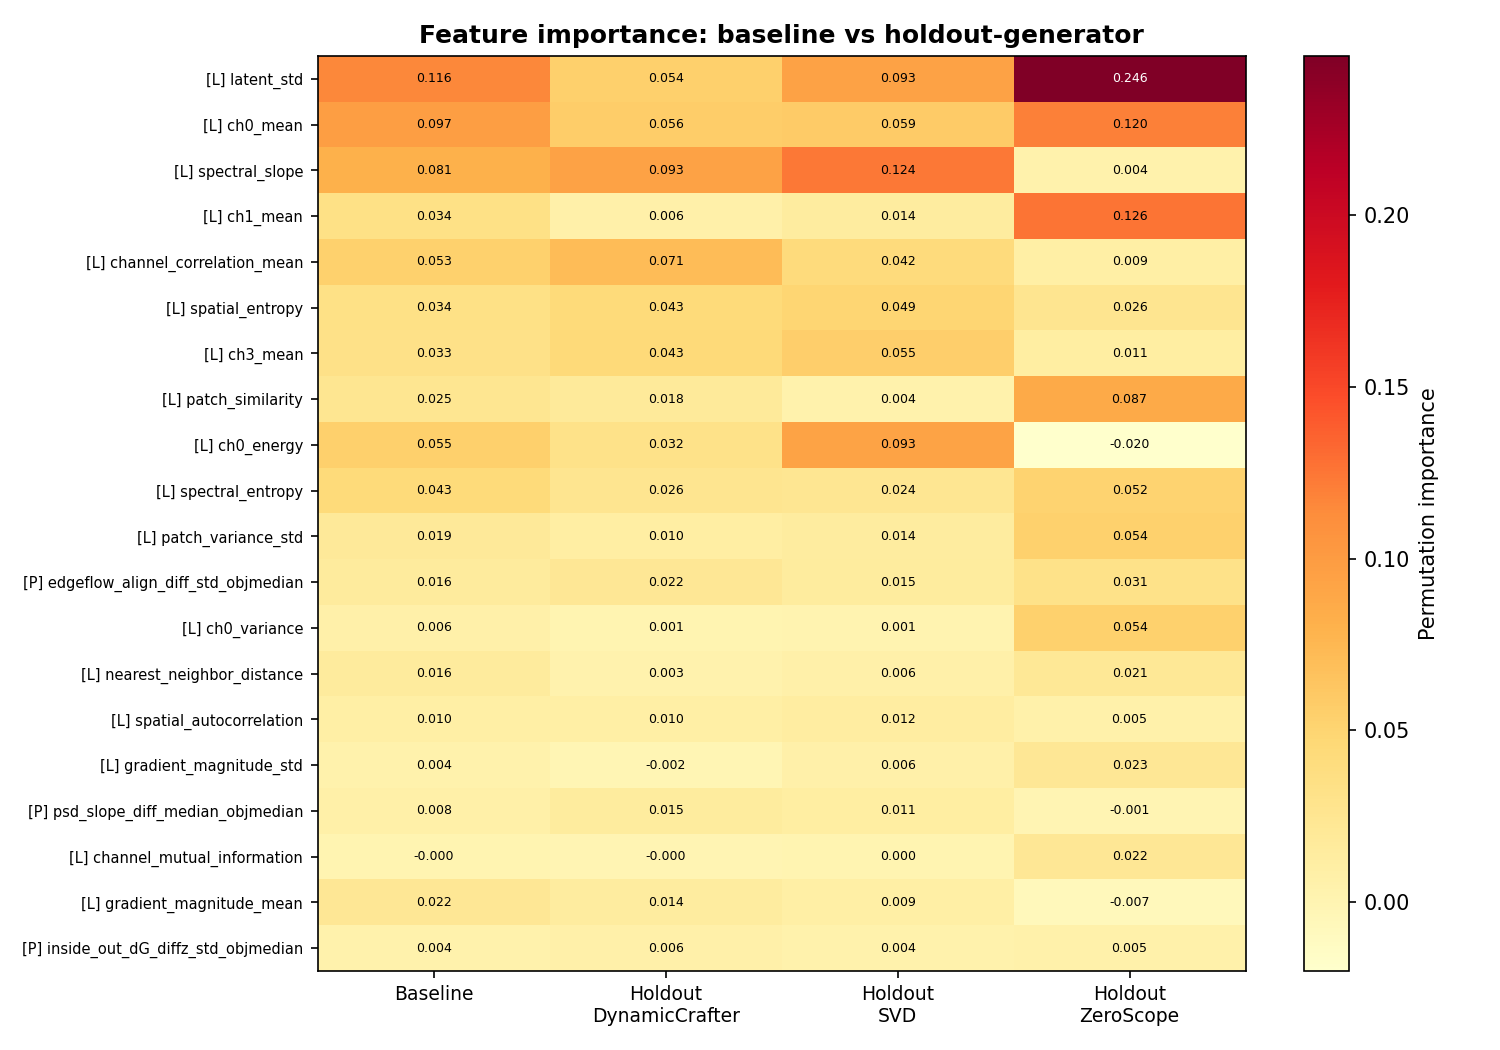

Values plotted in this chart, from the file beside it:
feature, branch, baseline_perm, holdout_DynamicCrafter_perm, holdout_SVD_perm, holdout_ZeroScope_perm, mean_holdout_perm, std_holdout_perm
latent_std, latent, 0.1161, 0.05445, 0.09346, 0.2464, 0.1314, 0.08285
ch0_mean, latent, 0.09686, 0.05647, 0.05876, 0.1202, 0.07848, 0.02952
spectral_slope, latent, 0.08081, 0.09347, 0.1236, 0.004489, 0.07387, 0.05058
ch1_mean, latent, 0.03404, 0.005991, 0.01425, 0.1258, 0.04869, 0.05465
channel_correlation_mean, latent, 0.05283, 0.07133, 0.04206, 0.009261, 0.04088, 0.02535
spatial_entropy, latent, 0.03382, 0.04281, 0.04935, 0.02631, 0.03949, 0.009696
ch3_mean, latent, 0.03275, 0.04345, 0.05548, 0.01131, 0.03675, 0.01865
patch_similarity, latent, 0.02544, 0.01839, 0.004001, 0.08688, 0.03642, 0.03616
ch0_energy, latent, 0.05479, 0.03193, 0.0931, -0.02006, 0.03499, 0.04625
spectral_entropy, latent, 0.04256, 0.02613, 0.02446, 0.05165, 0.03408, 0.01245
patch_variance_std, latent, 0.01889, 0.01036, 0.01381, 0.05384, 0.026, 0.01973
edgeflow_align_diff_std_objmedian, physics, 0.01566, 0.02206, 0.01451, 0.0314, 0.02266, 0.006909
ch0_variance, latent, 0.006399, 0.0005134, 0.001173, 0.05375, 0.01848, 0.02494
nearest_neighbor_distance, latent, 0.0158, 0.003379, 0.00603, 0.02092, 0.01011, 0.007722
spatial_autocorrelation, latent, 0.01001, 0.01001, 0.01227, 0.004942, 0.009072, 0.003062
gradient_magnitude_std, latent, 0.004054, -0.001634, 0.005978, 0.0226, 0.008981, 0.01012
psd_slope_diff_median_objmedian, physics, 0.007961, 0.01484, 0.01122, -0.001041, 0.008341, 0.006796
channel_mutual_information, latent, -6.968449131239396e-06, -0.0003082, 0.0003083, 0.02204, 0.007347, 0.01039
gradient_magnitude_mean, latent, 0.02198, 0.01365, 0.009226, -0.006811, 0.005356, 0.008792
inside_out_dG_diffz_std_objmedian, physics, 0.004352, 0.006308, 0.00444, 0.004974, 0.005241, 0.0007854
ch3_variance, latent, 0.001643, 0.00694, -0.000835, 0.009486, 0.005197, 0.00439
edgeflow_align_median_objspread, physics, 0.006413, 0.007361, 0.006857, 0.0007995, 0.005006, 0.002982
inside_out_dI_diffz_std_objspread, physics, 0.002789, 0.006699, 0.003042, 0.004781, 0.004841, 0.001494
inside_out_dI_diffz_std_objmedian, physics, 0.00344, 0.005417, 0.002571, 0.006475, 0.004821, 0.001649
latent_mean, latent, 0.001154, 0.004716, 0.003359, 0.003378, 0.003818, 0.0006351
edgeflow_align_diff_std_objspread, physics, 0.001978, 0.005104, 0.003252, 0.002459, 0.003605, 0.001108
ch2_mean, latent, 0.0004649, 0.007356, 0.003817, -0.0007602, 0.003471, 0.003323
ch1_variance, latent, 8.021819348613679e-05, -0.0003022, -0.000367, 0.01082, 0.003384, 0.005259
inside_out_dG_diffz_std_objspread, physics, 0.001479, 0.002793, 0.004161, 0.003037, 0.00333, 0.0005958
edgeflow_align_median_objmedian, physics, 0.007468, 0.01294, 0.007911, -0.01154, 0.003105, 0.01055
ch3_energy, latent, 0.000745, -0.0001557, 0.001507, 0.007873, 0.003075, 0.00346
ch2_variance, latent, 0.003189, 0.005567, 0.007832, -0.005558, 0.002613, 0.005852
object_latent_temporal_variance, latent, 0.001539, 0.00338, 0.001271, 0.002734, 0.002462, 0.0008822
orient_R_median_objmedian, physics, 0.002372, 0.005777, 0.003584, -0.003719, 0.001881, 0.00406
ch2_energy, latent, 0.0009787, 0.002859, 0.0001897, 0.002125, 0.001724, 0.001126
object_latent_entropy, latent, 0.0008161, 0.001402, 0.0003384, 0.002368, 0.001369, 0.0008288
latent_frame_distance_std, latent, 0.00124, -0.000329, 0.001906, 0.002257, 0.001278, 0.001146
inter_obj_corr_min, physics, 0.0009955, 0.001875, 0.001216, 0.0005241, 0.001205, 0.0005516
orient_phase_noise_objmedian, physics, 0.001092, -0.001998, 0.0007281, 0.004275, 0.001002, 0.002568
hf_var_ratio_median_objspread, physics, 0.0004332, 0.0009164, 0.000363, 0.001546, 0.0009418, 0.0004832
valid_frac_objspread, physics, 0.0002578, 0.0008282, 0.0007293, 0.0012, 0.000919, 0.0002025
psd_slope_diff_std_objspread, physics, 5.023765652545364e-06, 0.001329, 0.0002775, 0.0008918, 0.0008329, 0.0004314
orient_R_median_objspread, physics, 3.2087277394377e-05, 0.0001938, 0.0003038, 0.001353, 0.000617, 0.0005227
hf_var_ratio_std_objmedian, physics, 9.09139526176439e-05, 0.0003417, -3.521734416025435e-05, 0.001434, 0.0005803, 0.0006233
latent_temporal_entropy, latent, 0.0002013, 0.0005519, -8.17970925074074e-05, 0.001017, 0.0004956, 0.0004502
object_latent_variance, latent, 0.0005408, 0.001196, 0.0009581, -0.0006961, 0.0004861, 0.0008416
orient_phase_noise_objspread, physics, -1.847449304546167e-05, 0.001211, 0.0001667, 5.381650792587456e-05, 0.000477, 0.0005207
hf_var_ratio_median_objmedian, physics, -7.665294044260085e-05, 0.0004742, 0.0001641, 0.0001923, 0.0002769, 0.00014
mahalanobis_distance, latent, 6.239192826698047e-05, -0.0004482, -0.0008454, 0.001948, 0.0002182, 0.001234
valid_frac_objmedian, physics, 7.454620000728607e-05, 0.0002689, 0.0003649, -1.596391825313681e-05, 0.000206, 0.0001618
inter_obj_corr_median, physics, -8.426961740115591e-06, 0.0001727, -5.1191907036052256e-05, 8.590892090917234e-05, 6.914457284711294e-05, 9.217573477979588e-05
psd_slope_diff_std_objmedian, physics, 1.6205695652082852e-06, 0.000192, -9.331221718082983e-05, -0.0001437, -1.5004891761742176e-05, 0.0001478
psd_slope_diff_median_objspread, physics, 0.00144, 0.0006142, 0.0005381, -0.001238, -2.838734679807559e-05, 0.0008556
hf_var_ratio_std_objspread, physics, 0.0002841, 0.0009967, -2.168630906660418e-05, -0.001074, -3.282774226901115e-05, 0.0008452
inter_obj_pairs, physics, 2.6415283915570687e-05, -0.0002294, 0.0001099, -1.168492985540448e-05, -4.3739759482737865e-05, 0.0001403
latent_density_score, latent, 5.509936522130055e-06, 8.296841163624169e-06, -0.0003087, 0.0001071, -6.444825060293313e-05, 0.0001774
object_latent_motion_consistency, latent, 0.0003865, -0.000367, -6.997652686133727e-05, -0.0003607, -0.0002659, 0.0001386
latent_skewness, latent, 0.0001154, -0.0001701, -0.0003159, -0.0009365, -0.0004742, 0.0003323
latent_kurtosis, latent, 0.005999, 0.001014, -0.001601, -0.003143, -0.001243, 0.001716
spatial_variance, latent, 0.0001593, 0.005054, -0.0001679, -0.01362, -0.002911, 0.007866
... 2 more rows
